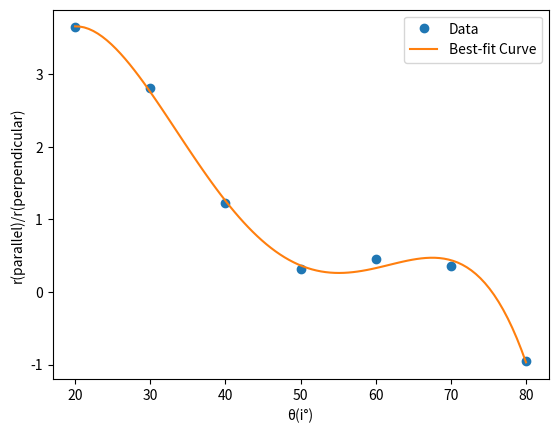

Recreate this plot in Python.
import matplotlib.pyplot as plt
import math
import numpy as np
theta_i=[20,30,40,50,60,70,80]
theta_t=[6,9.5,14.5,19,25,32,40]

ratio=[(math.tan(theta_i[i]-theta_t[i])/math.tan(theta_i[i]+theta_t[i]))/((math.sin(theta_i[i]-theta_t[i])/math.sin(theta_i[i]+theta_t[i])))**2 for i in range(len(theta_i))]

# Fit the data to a 4th degree polynomial function
p = np.polyfit(theta_i, ratio, deg=4)

# Create the polynomial object
fitted_polynomial = np.poly1d(p)

# Get the equation as a string
equation = str(fitted_polynomial)

# Generate points on the fitted curve
x_fitted = np.linspace(min(theta_i), max(theta_i), 100)
y_fitted = np.polyval(p, x_fitted)

# Log the obtained mathematical expression and fit
print("Fitted Equation:", equation)
print("Fit of the Equation:", list(zip(x_fitted, y_fitted)))

# Plot the data and the fitted curve
import matplotlib.pyplot as plt

plt.plot(theta_i, ratio, 'o', label='Data')
plt.plot(x_fitted, y_fitted, label='Best-fit Curve')

plt.xlabel("θ(i°)")
plt.ylabel("r(parallel)/r(perpendicular)")
plt.legend()
plt.show()
